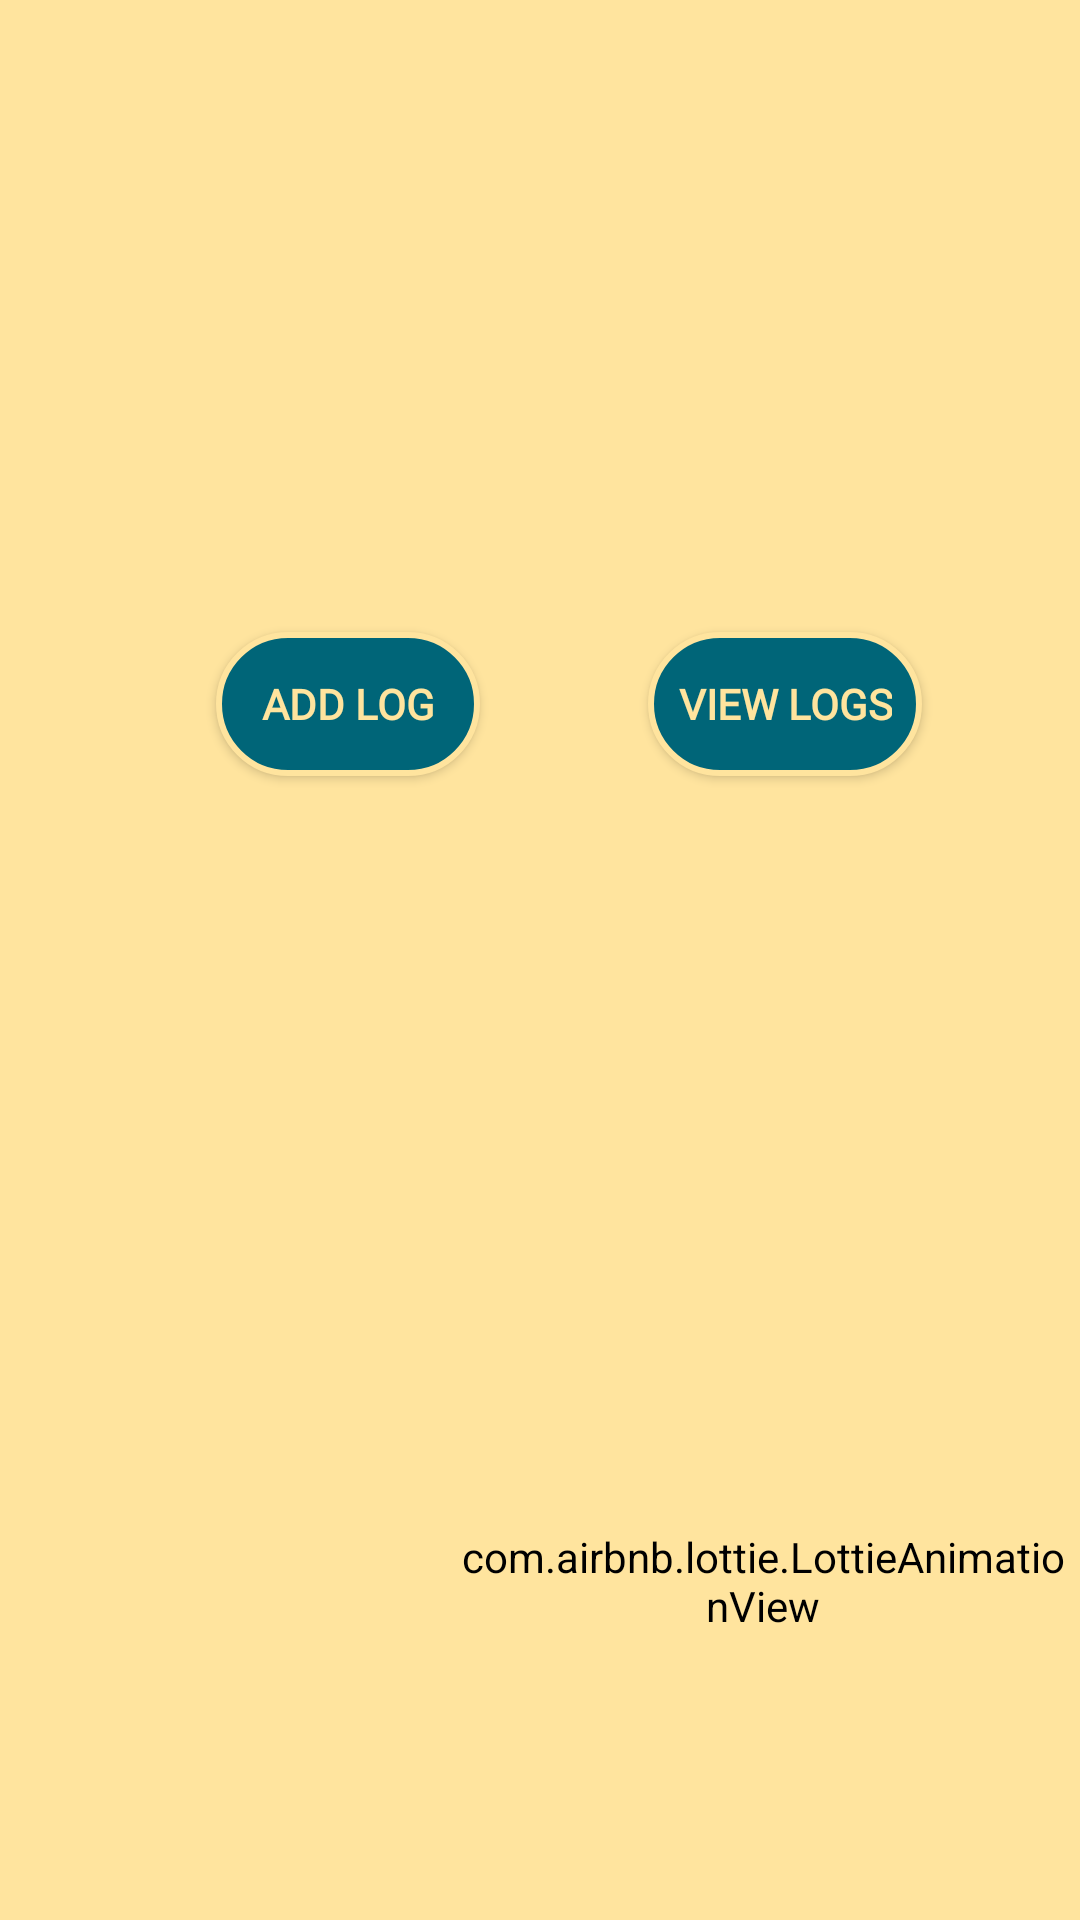

This screen was rendered from an Android layout file. Write that file and the resources it references.
<!-- AndroidManifest.xml: application theme AppTheme -->
<!-- res/layout/fragment_initial.xml -->
<?xml version="1.0" encoding="utf-8"?>
<androidx.constraintlayout.widget.ConstraintLayout
    xmlns:android="http://schemas.android.com/apk/res/android"
    xmlns:tools="http://schemas.android.com/tools"
    android:layout_width="match_parent"
    android:layout_height="match_parent"
    xmlns:app="http://schemas.android.com/apk/res-auto"
    tools:context=".initialfragments.InitialFragment">

    <TextView
        android:id="@+id/wellmood_textview"
        android:layout_width="160dp"
        android:layout_height="160dp"
        android:layout_marginStart="8dp"
        android:layout_marginTop="8dp"
        android:layout_marginEnd="8dp"
        android:layout_marginBottom="8dp"
        android:background="@drawable/oval_y_s"
        android:fontFamily="@font/allerta"
        android:gravity="center"
        android:text="@string/wellmood_text"
        android:textColor="@color/darkerBlue"
        android:textSize="25sp"
        android:textStyle="bold"
        app:layout_constraintBottom_toBottomOf="parent"
        app:layout_constraintEnd_toEndOf="parent"
        app:layout_constraintHorizontal_bias="0.923"
        app:layout_constraintStart_toStartOf="parent"
        app:layout_constraintTop_toTopOf="parent"
        app:layout_constraintVertical_bias="0.936" />

    <com.airbnb.lottie.LottieAnimationView
        android:id="@+id/av3_xml"
        android:layout_width="208dp"
        android:layout_height="171dp"
        android:background="@android:color/transparent"
        android:foregroundGravity="center"
        app:layout_constraintBottom_toBottomOf="parent"
        app:layout_constraintHorizontal_bias="0.99"
        app:layout_constraintLeft_toLeftOf="parent"
        app:layout_constraintRight_toRightOf="parent"
        app:layout_constraintTop_toTopOf="parent"
        app:layout_constraintVertical_bias="0.942"
        app:lottie_autoPlay="true"
        app:lottie_fileName="animation-w600-h600.json"
        app:lottie_loop="true" />

    <Button
        android:id="@+id/addLog"
        android:layout_width="wrap_content"
        android:layout_height="wrap_content"
        android:layout_marginStart="72dp"
        android:layout_marginTop="8dp"
        android:layout_marginBottom="8dp"
        android:background="@drawable/btn_shape"
        android:fontFamily="@font/allerta"
        android:padding="10dp"
        android:text="@string/initial_add_button_text"
        android:textColor="@color/yellow"
        android:textStyle="bold"
        app:layout_constraintBottom_toBottomOf="parent"
        app:layout_constraintStart_toStartOf="parent"
        app:layout_constraintTop_toTopOf="parent"
        app:layout_constraintVertical_bias="0.352" />

    <Button
        android:id="@+id/viewLogs"
        android:layout_width="wrap_content"
        android:layout_height="wrap_content"
        android:layout_marginStart="8dp"
        android:layout_marginTop="8dp"
        android:layout_marginEnd="8dp"
        android:layout_marginBottom="8dp"
        android:background="@drawable/btn_shape"
        android:fontFamily="@font/allerta"
        android:padding="10dp"
        android:text="@string/initial_view_button_text"
        android:textColor="@color/yellow"
        android:textStyle="bold"
        app:layout_constraintBottom_toBottomOf="parent"
        app:layout_constraintEnd_toEndOf="parent"
        app:layout_constraintHorizontal_bias="0.519"
        app:layout_constraintStart_toEndOf="@+id/addLog"
        app:layout_constraintTop_toTopOf="parent"
        app:layout_constraintVertical_bias="0.352" />

    
        
        
        
        
        
        
        
        
        
        
        
        
        
        
        
        

</androidx.constraintlayout.widget.ConstraintLayout>
<!-- resources referenced by this layout -->
<resources>
  <color name="darkerBlue">#006578</color>
  <color name="yellow">#FFE49E</color>
  <!-- drawable btn_shape (drawable) -->
  <?xml version="1.0" encoding="utf-8"?>
  <shape
      xmlns:android="http://schemas.android.com/apk/res/android"
      android:dither="true"
      android:shape="rectangle">
  
      <solid android:color="@color/darkerBlue" />
      <corners android:radius="40dp"/>
      <stroke android:color="@color/yellow"
          android:width="2dp"/>
  
  </shape>
  <!-- drawable oval_y_s (drawable) -->
  <?xml version="1.0" encoding="utf-8"?>
  <shape
      xmlns:android="http://schemas.android.com/apk/res/android"
      android:dither="true"
      android:shape="oval">
  
      <solid android:color="@color/yellow" />
      <stroke android:width="2dp"
          android:dashGap="10dp"
          android:color="@color/darkerBlue"
          android:dashWidth="10dp"/>
  
  </shape>
  <string name="initial_add_button_text">Add Log</string>
  <string name="initial_delete_button_text">delete logs</string>
  <string name="initial_view_button_text">View Logs</string>
  <string name="wellmood_text">WellMood</string>
  <style name="AppTheme" parent="Theme.AppCompat.Light.DarkActionBar">
          
          <item name="colorPrimary">@color/yellow</item>
          <item name="colorPrimaryDark">@color/yellow</item>
          <item name="colorAccent">@color/colorAccent</item>
          <item name="editTextBackground">@android:color/white</item>
          <item name="android:background">@color/yellow</item>
      </style>
  <color name="colorAccent">#D81B60</color>
</resources>
